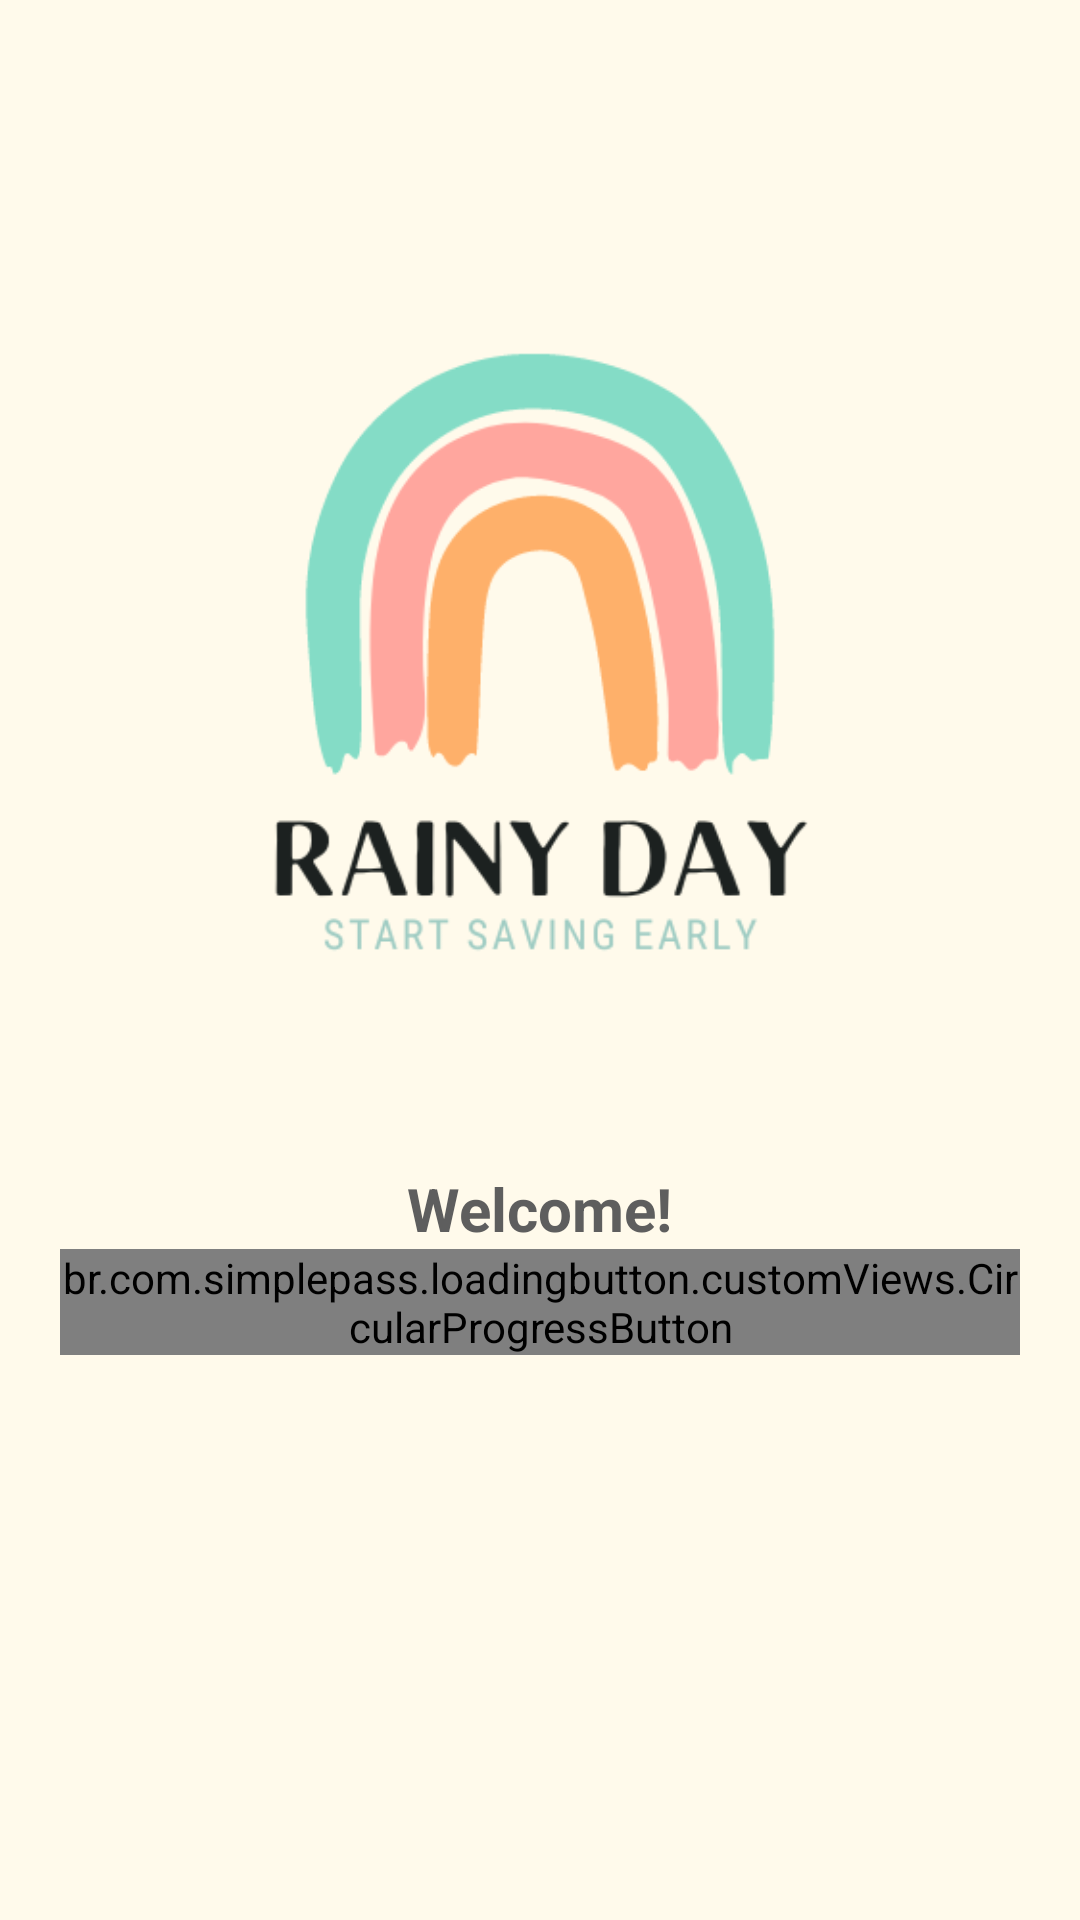

Produce the Android XML layout that renders to this screen, including the resource entries it uses.
<!-- AndroidManifest.xml: activity theme AppTheme.NoActionBar -->
<!-- res/layout/activity_home.xml -->
<?xml version="1.0" encoding="utf-8"?>
<RelativeLayout xmlns:android="http://schemas.android.com/apk/res/android"
    xmlns:app="http://schemas.android.com/apk/res-auto"
    xmlns:tools="http://schemas.android.com/tools"
    android:layout_width="match_parent"
    android:layout_height="match_parent"
    android:background="@color/login_bk_color"
    android:focusableInTouchMode="true"
    android:gravity="top"
    tools:context=".RegisterActivity">


    <ScrollView
        android:layout_width="match_parent"
        android:layout_height="wrap_content"
        android:layout_alignParentLeft="true"
        android:layout_alignParentTop="true"
        android:layout_centerInParent="true"
        android:paddingTop="20dp">

        <LinearLayout
            android:layout_width="match_parent"
            android:layout_height="wrap_content"
            android:orientation="vertical"
            android:padding="20dp">

            <ImageView
                android:layout_width="wrap_content"
                android:layout_height="wrap_content"
                android:layout_alignParentTop="true"
                android:layout_alignParentRight="true"
                android:layout_marginTop="-42dp"
                android:layout_marginRight="0dp"
                android:src="@drawable/newlogo" />

            <TextView
                style="@style/viewParent"
                android:layout_width="wrap_content"
                android:layout_gravity="center_horizontal"
                android:text="@string/welcome"
                android:textColor=" #5E5E5E"

                android:textSize="20dp"
                android:textStyle="bold" />

            <br.com.simplepass.loadingbutton.customViews.CircularProgressButton
                android:id="@+id/selChildButton"
                style="@style/loginButton"
                android:layout_gravity="center_horizontal"
                android:layout_marginTop="@dimen/loginViewsMargin"
                android:onClick="onRegisterClick"
                android:text="Select Child Account "
                app:initialCornerAngle="27dp"
                app:spinning_bar_color="#9FFAD9"
                app:spinning_bar_padding="6dp"
                app:spinning_bar_width="4dp"
                tools:ignore="OnClick" />



            


        </LinearLayout>
    </ScrollView>

</RelativeLayout>
<!-- resources referenced by this layout -->
<resources>
  <color name="login_bk_color">#fffaeb</color>
  <!-- drawable newlogo: png bitmap (drawable, 21514 bytes) -->
  <string name="welcome">Welcome! </string>
  <style name="loginButton" parent="viewParent">
          <item name="android:background">@drawable/button_background_blue</item>
          <item name="android:textColor">@color/whiteTextColor</item>
          <item name="android:textStyle">bold</item>
      </style>
  <style name="viewParent">
          <item name="android:layout_width">wrap_content</item>
          <item name="android:layout_height">wrap_content</item>
      </style>
  <style name="AppTheme.NoActionBar">
          <item name="windowActionBar">false</item>
          <item name="windowNoTitle">true</item>
      </style>
  <!-- drawable button_background_blue (drawable) -->
  <?xml version="1.0" encoding="utf-8"?>
  <shape xmlns:android="http://schemas.android.com/apk/res/android" android:shape="rectangle" >
      <corners
          android:radius="26dp" />
  
      <solid
          android:color="#90D8C6"/>
  
      <padding
          android:left="10dp"
          android:top="0dp"
          android:right="0dp"
          android:bottom="0dp" />
      <size
          android:width="240dp"
          android:height="40dp" />
  </shape>
  <color name="whiteTextColor">#fff</color>
</resources>
